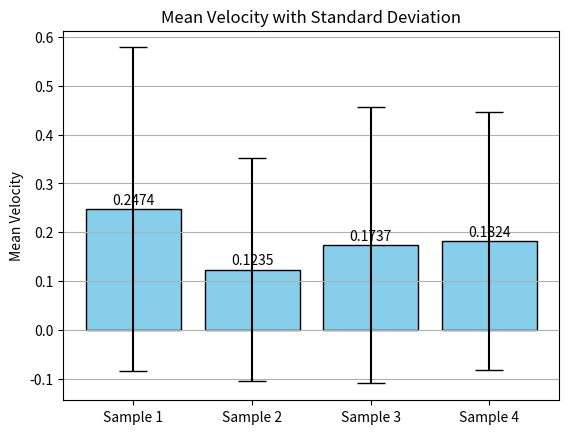

Generate this figure with matplotlib:
import matplotlib.pyplot as plt
import numpy as np

# Data
means = [0.2474, 0.1235, 0.1737, 0.1824]
stds = [0.3314, 0.2278, 0.2836, 0.2645]
labels = ['Sample 1', 'Sample 2', 'Sample 3', 'Sample 4']
x = np.arange(len(means))

# Bar plot with error bars
bars = plt.bar(x, means, yerr=stds, capsize=10, color='skyblue', edgecolor='black')

# Add text labels
for i in range(len(bars)):
    plt.text(bars[i].get_x() + bars[i].get_width()/2, bars[i].get_height() + 0.01,
             f"{means[i]:.4f}", ha='center')

plt.xticks(x, labels)
plt.title("Mean Velocity with Standard Deviation")
plt.ylabel("Mean Velocity")
plt.grid(axis='y')
plt.show()
